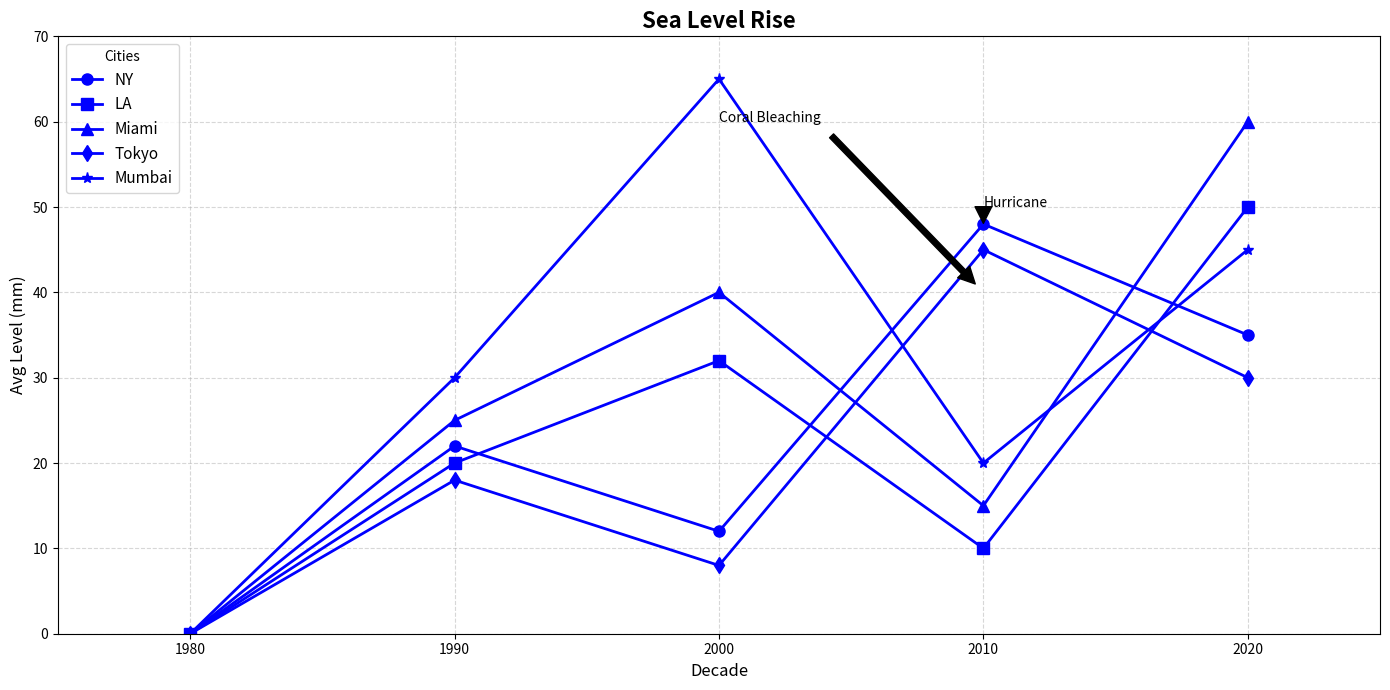

Write Python code to recreate this figure.
import matplotlib.pyplot as plt
import numpy as np

decades = [1980, 1990, 2000, 2010, 2020]
sea_levels_ny = [0, 22, 12, 48, 35]  # Randomly changed values
sea_levels_la = [0, 20, 32, 10, 50]  # Randomly changed values
sea_levels_miami = [0, 25, 40, 15, 60]  # Randomly changed values
sea_levels_tokyo = [0, 18, 8, 45, 30]   # Randomly changed values
sea_levels_mumbai = [0, 30, 65, 20, 45] # Randomly changed values

fig, ax = plt.subplots(figsize=(14, 7))

ax.plot(decades, sea_levels_ny, 'o-', label='NY', linewidth=2, markersize=8, color='blue')
ax.plot(decades, sea_levels_la, 's-', label='LA', linewidth=2, markersize=8, color='blue')
ax.plot(decades, sea_levels_miami, '^-', label='Miami', linewidth=2, markersize=8, color='blue')
ax.plot(decades, sea_levels_tokyo, 'd-', label='Tokyo', linewidth=2, markersize=8, color='blue')
ax.plot(decades, sea_levels_mumbai, '*-', label='Mumbai', linewidth=2, markersize=8, color='blue')

ax.annotate('Hurricane', xy=(2010, 48), xytext=(2010, 50),
            arrowprops=dict(facecolor='black', shrink=0.05))
ax.annotate('Coral Bleaching', xy=(2010, 40), xytext=(2000, 60),
            arrowprops=dict(facecolor='black', shrink=0.05))

ax.set_title("Sea Level Rise", fontsize=16, fontweight='bold')
ax.set_xlabel('Decade', fontsize=12)
ax.set_ylabel('Avg Level (mm)', fontsize=12)

ax.grid(True, linestyle='--', alpha=0.5)

plt.xticks(decades)
plt.yticks(np.arange(0, 71, 10))

ax.set_xlim(1975, 2025)
ax.set_ylim(0, 70)

ax.legend(title='Cities', loc='upper left', fontsize=11)

plt.tight_layout()
plt.show()
